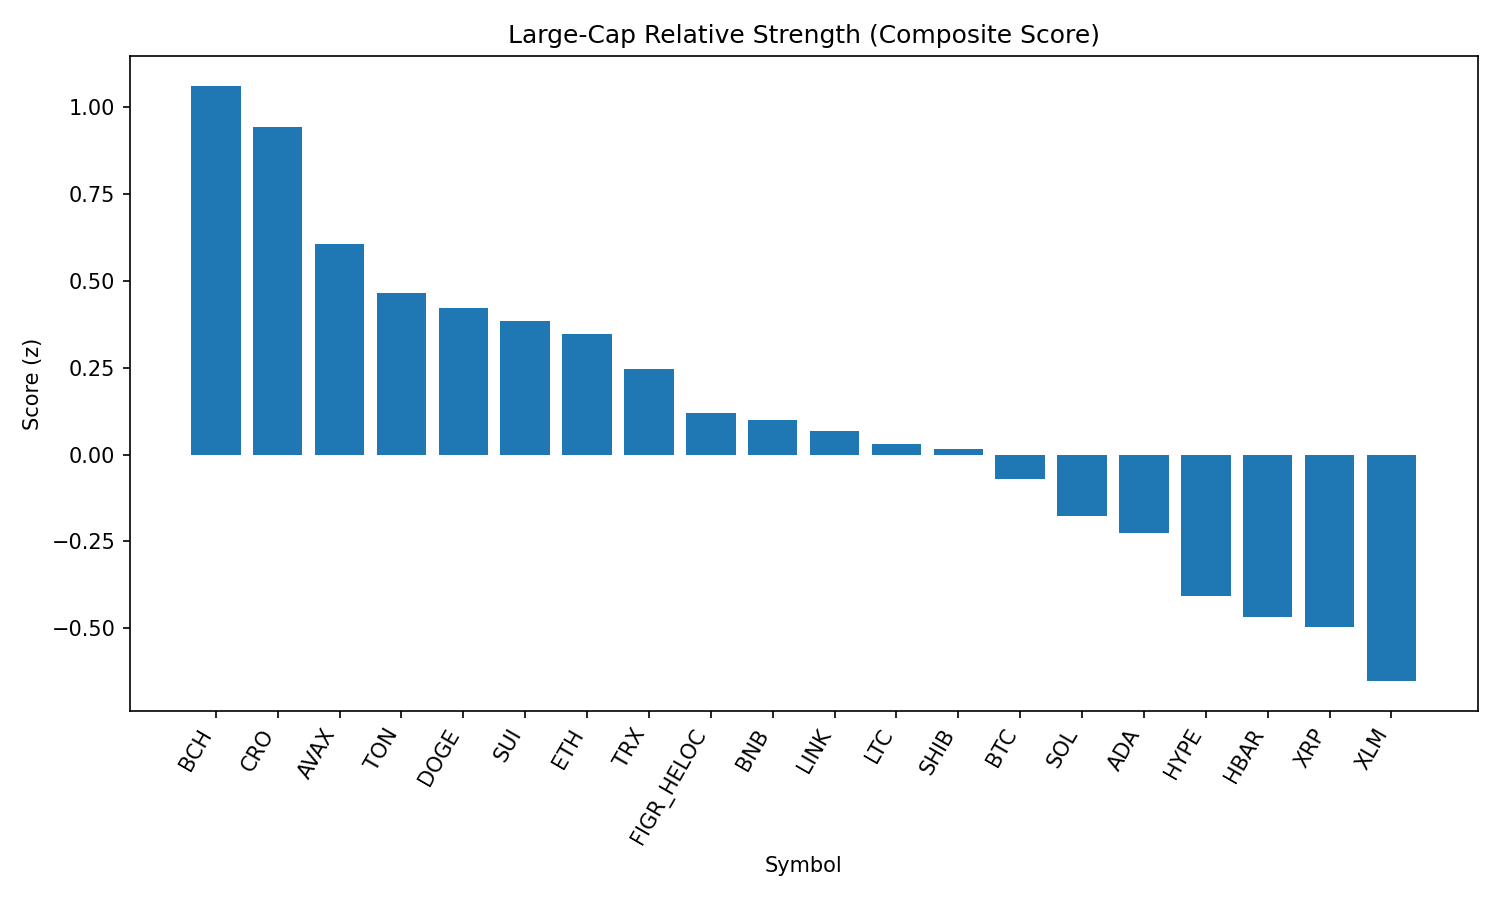

Values plotted in this chart, from the file beside it:
rank, name, symbol, price, pct_1h, pct_24h, pct_7d, pct_1h_vs_btc, pct_24h_vs_btc, pct_7d_vs_btc, market_cap_rank, market_cap, volume_usd, score
1, Bitcoin Cash, BCH, 597.4, 0.243, 2.423, 6.922, 0.6692, 1.422, 7.127, 21, 11901857017, 522055174, 1.062
2, Cronos, CRO, 0.2755, -0.8354, 10.04, 0.4249, -0.4092, 9.04, 0.6295, 26, 9263375587, 429599962, 0.9448
3, Avalanche, AVAX, 25.19, -0.4318, 5.401, 0.9518, -0.005685, 4.4, 1.156, 23, 10636502000, 785402520, 0.6079
4, Toncoin, TON, 3.18, 0.3068, 0.9982, -0.5902, 0.733, -0.002945, -0.3856, 29, 8159868171, 130650657, 0.4662
5, Dogecoin, DOGE, 0.2192, -0.1449, 3.39, -1.146, 0.2812, 2.389, -0.9413, 9, 33061883178, 1629091059, 0.4236
6, Sui, SUI, 3.38, -0.06613, 3.564, -3.402, 0.36, 2.562, -3.197, 19, 12072641015, 950181241, 0.3847
7, Ethereum, ETH, 4464, -0.2425, 3.829, -3.115, 0.1837, 2.828, -2.911, 2, 538953009251, 31753917889, 0.3461
8, TRON, TRX, 0.3415, 0.1052, 1.242, -2.165, 0.5313, 0.2407, -1.96, 10, 32317204763, 666636496, 0.2453
9, Figure Heloc, FIGR_HELOC, 1.001, -0.06437, 0.4443, 0.2475, 0.3618, -0.5569, 0.4521, 18, 12261821842, 37602888, 0.1191
10, BNB, BNB, 859.0, -0.1252, 0.939, -0.5471, 0.301, -0.06214, -0.3426, 5, 119595034825, 848719622, 0.09977
11, Chainlink, LINK, 23.69, -0.3305, 2.674, -2.701, 0.09563, 1.673, -2.496, 13, 16074362240, 872159141, 0.06816
12, Litecoin, LTC, 112.3, -0.3243, 1.836, -1.201, 0.1019, 0.8349, -0.9962, 28, 8564780642, 455283309, 0.03107
13, Shiba Inu, SHIB, 1.251e-05, -0.3223, 1.342, -0.1644, 0.1038, 0.341, 0.0402, 31, 7374435412, 150535363, 0.01636
14, Bitcoin, BTC, 111889, -0.4262, 1.001, -0.2046, 0.0, 0.0, 0.0, 1, 2229258110729, 38392491424, -0.06908
15, Solana, SOL, 209.7, -0.6208, 1.62, -0.217, -0.1946, 0.6189, -0.01239, 6, 113465701541, 7852737444, -0.1755
16, Cardano, ADA, 0.8367, -0.4501, 1.931, -4.096, -0.02398, 0.9296, -3.891, 11, 30536529932, 1230287583, -0.2244
17, Hyperliquid, HYPE, 45.86, -0.7415, 4.115, -8.77, -0.3154, 3.114, -8.565, 17, 12401445377, 314600491, -0.4067
18, Hedera, HBAR, 0.2201, -0.504, 2.526, -9.055, -0.07783, 1.525, -8.85, 25, 9331790066, 188102216, -0.4663
19, XRP, XRP, 2.85, -0.5248, 1.118, -5.765, -0.0986, 0.1169, -5.56, 3, 169510698614, 5024041598, -0.4971
20, Stellar, XLM, 0.363, -0.5508, 0.5074, -6.261, -0.1247, -0.4938, -6.057, 22, 11524689150, 198913627, -0.6521
21, World Liberty Financial, WLFI, 0.2165, -2.078, -4.848, 0.0, -1.652, -5.849, 0.2046, 35, 5946132233, 754130239, -2.384
